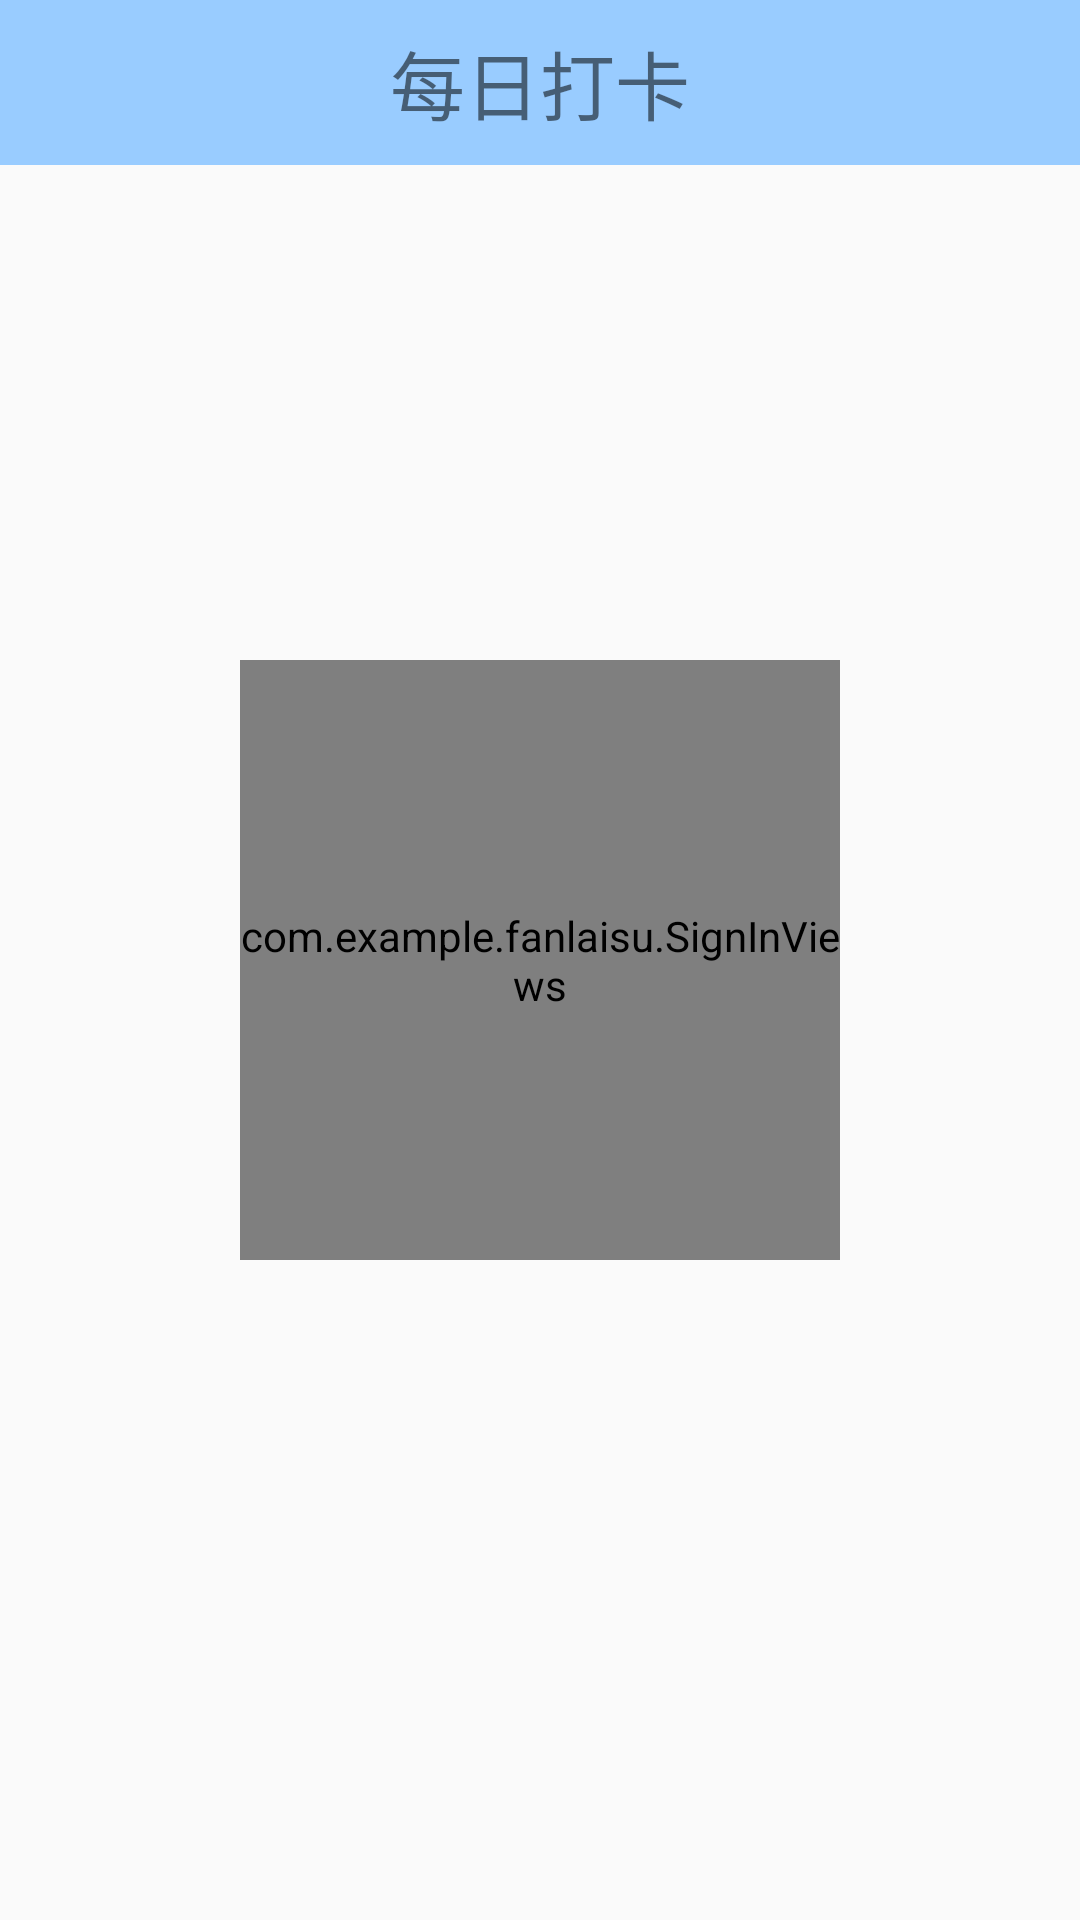

The Android layout XML behind this screen, and the referenced resources:
<!-- AndroidManifest.xml: application theme Theme.Fanlaisu -->
<!-- res/layout/daka.xml -->
<?xml version="1.0" encoding="utf-8"?>
<RelativeLayout xmlns:android="http://schemas.android.com/apk/res/android"
    xmlns:app="http://schemas.android.com/apk/res-auto"
    xmlns:tools="http://schemas.android.com/tools"
    android:layout_width="match_parent"
    android:layout_height="match_parent"
    tools:context=".daka">

    <TextView
        android:id="@+id/textView"
        android:layout_width="match_parent"
        android:layout_height="55dp"
        android:gravity="center"
        android:background="@color/blue"
        android:textSize="25dp"
        android:text="每日打卡"/>




    <com.example.fanlaisu.SignInViews
        android:id="@+id/btn"
        android:layout_marginTop="365dp"
        android:layout_width="200dp"
        android:layout_height="200dp"
        android:layout_centerInParent="true"
        android:foregroundGravity="center"
        android:gravity="center"
        android:text="快来打卡啦！"
        android:textColor="#fff"
        android:textSize="16sp"
        tools:ignore="MissingClass,MissingConstraints"
        tools:layout_editor_absoluteX="105dp"
        tools:layout_editor_absoluteY="223dp" />

</RelativeLayout>
<!-- resources referenced by this layout -->
<resources>
  <color name="blue">#99CCFF</color>
  <style name="Theme.Fanlaisu" parent="Theme.MaterialComponents.DayNight.DarkActionBar.Bridge">
          
          <item name="colorPrimary">@color/purple_500</item>
          <item name="colorPrimaryVariant">#99CCFF</item>
          <item name="colorOnPrimary">@color/white</item>
          
          <item name="colorSecondary">@color/teal_200</item>
          <item name="colorSecondaryVariant">@color/teal_700</item>
          <item name="colorOnSecondary">@color/black</item>
          
          <item name="android:statusBarColor" tools:targetApi="l">?attr/colorPrimaryVariant</item>
          
      </style>
  <color name="purple_500">#FF6200EE</color>
  <color name="white">#FFFFFFFF</color>
  <color name="teal_200">#FF03DAC5</color>
  <color name="teal_700">#FF018786</color>
  <color name="black">#FF000000</color>
</resources>
